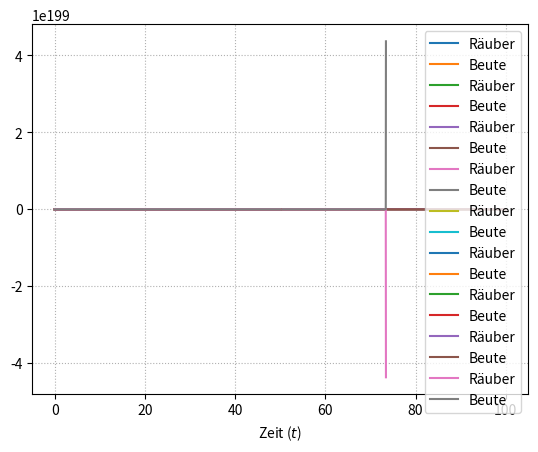

Here is the Python script that generated this plot:
# ---------------------------------------------------------------- #

import numpy as np
import matplotlib.pyplot as plt

# ---------------------------------------------------------------- #
# ---------------------------------------------------------------- #

# The following functions are meant to check, whether the provided data is flawed:
# mesh .............. sorted
# butcher tableau ...
# ... sorted c within 0 and 1 and
# ... strict lower triangular A
# ... dimensions fit

# ---------------------------------------------------------------- #

def is_sorted(Delta):
    Delta_sorted = np.sort(Delta)
    return bool(np.prod(Delta == Delta_sorted))

def is_butcher_tableau(butcher_tableau):

    c, A, b = butcher_tableau

    n, m = np.shape(A)
    is_square_matrix = (n == m)
    A_strict_lower_triangular = np.tril(A, -1)
    is_strict_lower_triangular = bool(np.prod(A == A_strict_lower_triangular))
    A_is_ok = is_square_matrix and is_strict_lower_triangular

    is_between_0_and_1 = bool(np.prod(0 <= c)) and bool(np.prod(c <= 1))
    c_is_ok = is_between_0_and_1 and is_sorted(c)

    have_same_dimensions = (np.shape(c)[0] == np.shape(A)[0]) and (np.shape(A)[0] == np.shape(b)[0])

    return (A_is_ok and c_is_ok and have_same_dimensions)

# ---------------------------------------------------------------- #

def test():

    A = np.array([[0, 0, 0],
                  [1, 0, 0],
                  [2, 3, 0]])

    c = np.linspace(0, 1, 3)
    b = np.random.rand(3)

    print("c =")
    print(c)
    print("")

    print("A =")
    print(A)
    print("")

    print("b =")
    print(b)
    print("")

    butcher_tableau = (c, A, b)

    print("is_butcher_tableau is", is_butcher_tableau(butcher_tableau), "for butcher_tableau")
    print("")

    T = 5
    n = 5
    Delta = np.linspace(0, T, n)

    print("Delta =")
    print(Delta)
    print("")

    print("is_sorted is", is_sorted(Delta), "for Delta")

# test()

# ---------------------------------------------------------------- #
# ---------------------------------------------------------------- #

# The following functions are meant to return a more abstract dot product:

# x ... scalar
# y ... vector

def dot(x, y):

    assert len(x) == len(y)

    n = len(x)
    dot_product = 0

    for i in range(n):
        dot_product += x[i]*y[i]

    return dot_product
    return np.array(product)

# ---------------------------------------------------------------- #

def test(n):

    x = np.array(range(n))
    y = [np.array([0, 1])]*n

#     print(x)
#     print(y)
    print(dot(x, y))

# test(4)

# ---------------------------------------------------------------- #
# ---------------------------------------------------------------- #

def runge_kutta_method(f, Delta, y_0, butcher_tableau):

    # check if input data is legal
    assert is_sorted(Delta) and Delta[0] == 0
    assert is_butcher_tableau(butcher_tableau)

    c, A, b = butcher_tableau
    m = np.shape(c)[0]

    # inkrementelle Funktion
    def Phi(t, y, h):

        # Rekursions-Anfang
        k = [None]*m
        k[0] = f(t + c[0]*h, y)

        # Rekursions-Schritt
        for i in range(1, m):

            first  = t + c[i]*h
            second = y + h*dot(A[i][:i-1:], k[:i-1:])

            k[i] = f(first, second)

        return np.array(dot(b, k))

    N = np.shape(Delta)[0] - 1
    t = Delta
    h = t[1::] - t[:-1:]

    # Rekursions-Anfang
    y_approx = [None]*(N+1)
    y_approx[0] = y_0

    # Rekursions-Schritt
    for ell in range(N):
        y_approx[ell+1] = y_approx[ell] + h[ell]*Phi(t[ell], y_approx[ell], h[ell])

    # return approximation
    return np.array(y_approx)

# ---------------------------------------------------------------- #
# ---------------------------------------------------------------- #

# Approximation aus Aufgabe 1:

def test(p):

    N_array = [2**n for n in range(p)]

    def f(t, y):
        return t*y

    T = 1
    y_0 = 1

    # Example 2.23: The explicit Euler method
    c = np.array([0])
    A = np.array([[0]])
    b = np.array([1])
    butcher_tableau = (c, A, b)

    for N in N_array:

        Delta = np.linspace(0, T, N+1)
        y_approx = runge_kutta_method(f, Delta, y_0, butcher_tableau)

        plt.plot(Delta, y_approx)

    Delta = np.linspace(0, T, int(T/0.1) + 1)
    y = np.exp(Delta**2 / 2)
    plt.plot(Delta, y)

    plt.grid(linestyle = ':')
    plt.show()

# test(4)

# ---------------------------------------------------------------- #
# ---------------------------------------------------------------- #

# Räuber-Beute-Modell:

def test(alpha, beta, gamma, delta, y_J_0, y_B_0, T, h, butcher_tableau):

    assert alpha > 0
    assert beta  > 0
    assert gamma > 0
    assert delta > 0

    Delta   = np.arange(0, T, h)
    y_0     = np.array([y_J_0, y_B_0])
    c, A, b = butcher_tableau

    separator = "-"*64

    print(separator)

    print("Räuber-Beute-Modell wird mit folgenden Parametern ausgeführt ...")
    print("")

    print("Modellparameter:")
    print("alpha =", alpha)
    print("beta  =", beta)
    print("gamma =", gamma)
    print("delta =", delta)
    print("y_J_0 =", y_J_0)
    print("y_B_0 =", y_B_0)
    print("")

    print("Diskretisierung:")
    print("T =", T)
    print("h =", h)
    print("")

    print("Runge-Kutta-Verfahren:")
    print("c =")
    print(c)
    print("A =")
    print(A)
    print("b =")
    print(b)

    def f(t, y):

        predators = gamma*y[0]*y[1] - delta*y[0]
        prey      = alpha*y[1] - beta*y[0]*y[1]

        return np.array([predators, prey])

    y_approx = runge_kutta_method(f, Delta, y_0, butcher_tableau)

    predators, prey = y_approx.transpose()

    plt.plot(Delta, predators, label = "Räuber")
    plt.plot(Delta, prey,      label = "Beute")
    plt.legend()
    plt.xlabel("Zeit ($t$)")
    plt.grid(linestyle = ':')
    plt.show()

    print(separator)
    print("")

# ---------------------------------------------------------------- #

# Wir starten mit den Parametern aus der Angabe.
# Anschließend, variieren wir Modellparameter und Diskretisierung
# und studieren die Effekte auf die numerischen Ergebnisse.

# Example 2.25: Classical Runge-Kutta method RK4
c = np.array([0, 1/2, 1/2, 1])
A = np.array([[0,   0,   0, 0],
              [1/2, 0,   0, 0],
              [0,   1/2, 0, 0],
              [0,   0,   1, 0]])
b = np.array([1/6, 1/3, 1/3, 1/6])
butcher_tableau = (c, A, b)

# -------------------------------- #

# Goal:
# Getting an overview ...

print("GETTING AN OVERVIEW ...")
print("")

# Modellparameter
alpha = 2
beta  = 0.01
gamma = beta
delta = 1
y_J_0 = 150
y_B_0 = 300

# Diskretisierung
T = 100
h = 0.01

# show time
test(alpha, beta, gamma, delta, y_J_0, y_B_0, T, h, butcher_tableau)

# -------------------------------- #

# Goal:
# Testing for fidelity ...

print("TESTING FOR FIDELITY ...")
print("")

while h <= 0.03:

    print("Wir verschlechtern die Auflösung der Diskretisierung ...")
    h += 0.01
    print("")

    # show time
    test(alpha, beta, gamma, delta, y_J_0, y_B_0, T, h, butcher_tableau)

print("... Ergebnis:")
print("Peaks werden größer und weniger!")
print("")

# -------------------------------- #

# Goal:
# Have fun ...

print("HAVE FUN ...")
print("")

# zoom in
T = 50
# bump up resulution
h = 0.01

# ---------------- #

print("Wir testen nun folgendes Szenario ...")
print("# Beute wächst normal")
alpha = 2
print("# Beute stirbt normal")
beta  = 0.01
print("# Räuber wachsen schnell")
gamma = 0.01 * 10
print("# Räuber sterben langsam (no pun intended)")
delta = 1 / 10
print("")

# Räuber anfangs mehr
y_J_0 = 150 * 2
y_B_0 = 300

# show time
test(alpha, beta, gamma, delta, y_J_0, y_B_0, T, h, butcher_tableau)

print("... Ergebnis:")
print("Apokalypse! Alle sterben!")
print("")

# ---------------- #

print("Wir testen nun folgendes Szenario ...")
print("# Beute wächst schnell")
alpha = 2 * 2
print("# Beute stirbt langsam")
beta  = 0.01 / 2
print("# Räuber wachsen normal")
gamma = 0.01
print("# Räuber sterben normal")
delta = 1
print("")

print("# Beute anfangs mehr")
y_J_0 = 150
y_B_0 = 300 * 2
print("")

# show time
test(alpha, beta, gamma, delta, y_J_0, y_B_0, T, h, butcher_tableau)

print("... Ergebnis:")
print("System SEHR gesund!")
print("")

# ---------------- #

print("Wir testen nun folgendes Szenario ...")
print("# Beute wächst normal")
alpha = 2
print("# Beute stirbt normal")
beta  = 0.01
print("# Räuber wachsen normal")
gamma = 0.01
print("# Räuber sterben schnell")
delta = 1 * 2
print("")

# normal
y_J_0 = 150
y_B_0 = 300

# show time
test(alpha, beta, gamma, delta, y_J_0, y_B_0, T, h, butcher_tableau)

print("... Ergebnis:")
print("Populationen sind und bleiben gleich!")
print("")

# ---------------- #

print("Wir testen nun folgendes Szenario ...")
print("# Beute wächst normal")
alpha = 2
print("# Beute stirbt langsam")
beta  = 0.01 / 2
print("# Räuber wachsen normal")
gamma = 0.01
print("# Räuber sterben schnell")
delta = 1 * 2
print("")

# normal
y_J_0 = 150
y_B_0 = 300

# show time
test(alpha, beta, gamma, delta, y_J_0, y_B_0, T, h, butcher_tableau)

print("... Ergebnis:")
print("Räuber profitieren von dem Wohle der Beute!")
print("")

# ---------------- #

print("Wir testen nun folgendes Szenario ...")
print("# Beute wächst normal")
alpha = 2
print("# Beute stirbt langsam")
beta  = 0.01 / 2
print("# Räuber wachsen schnell")
gamma = 0.01 * 2
print("# Räuber sterben schnell")
delta = 1 * 2
print("")

# normal
y_J_0 = 150
y_B_0 = 300

# show time
test(alpha, beta, gamma, delta, y_J_0, y_B_0, T, h, butcher_tableau)

print("... Ergebnis:")
print("Räuber profitieren von dem Wohle der Beute NOCH MEHR UND SCHNELLER!")
print("Beute wird etwas weniger!")
print("")

# ---------------- #

# -------------------------------- #

# ---------------------------------------------------------------- #
